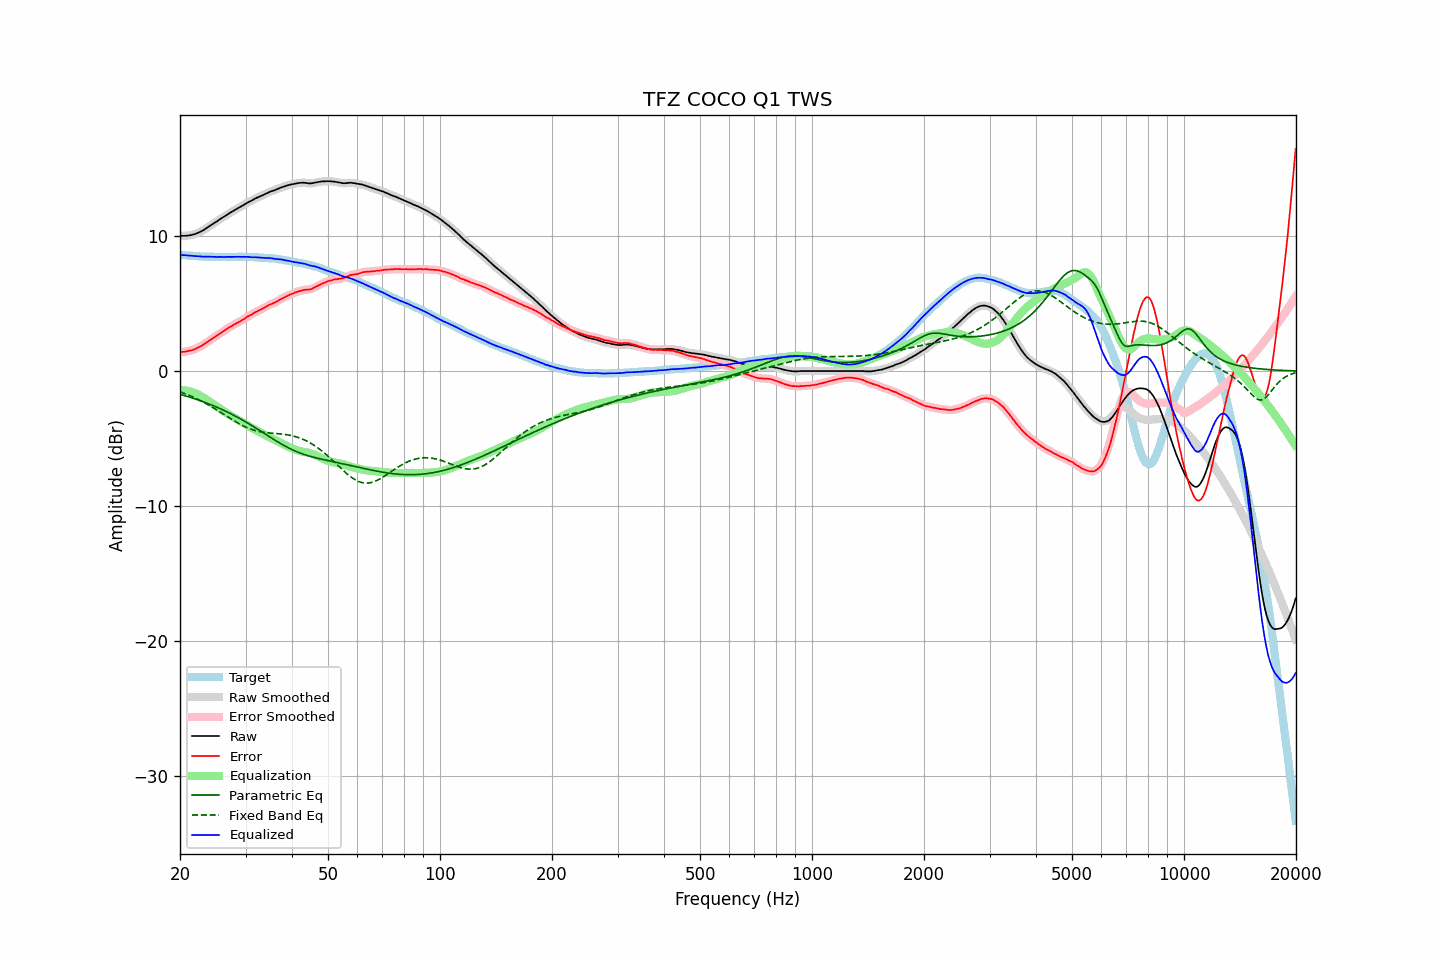

Values plotted in this chart, from the file beside it:
frequency, raw, error, smoothed, error_smoothed, equalization, parametric_eq, fixed_band_eq, equalized_raw, equalized_smoothed, target
20.00, 10.04, 1.42, 10.04, 1.41, -1.42, -1.72, -1.54, 8.62, 8.62, 8.62
20.20, 10.03, 1.42, 10.03, 1.42, -1.42, -1.76, -1.58, 8.61, 8.61, 8.61
20.40, 10.03, 1.43, 10.03, 1.43, -1.43, -1.79, -1.62, 8.60, 8.60, 8.60
20.61, 10.03, 1.44, 10.03, 1.44, -1.44, -1.83, -1.67, 8.59, 8.59, 8.59
20.81, 10.04, 1.47, 10.04, 1.46, -1.45, -1.86, -1.72, 8.59, 8.58, 8.57
21.02, 10.05, 1.49, 10.05, 1.48, -1.48, -1.90, -1.77, 8.57, 8.57, 8.56
21.23, 10.07, 1.52, 10.07, 1.51, -1.50, -1.94, -1.82, 8.57, 8.56, 8.55
21.44, 10.09, 1.53, 10.09, 1.53, -1.54, -1.97, -1.87, 8.55, 8.55, 8.56
21.66, 10.12, 1.57, 10.12, 1.57, -1.58, -2.01, -1.92, 8.54, 8.54, 8.54
21.87, 10.15, 1.61, 10.15, 1.61, -1.62, -2.05, -1.97, 8.53, 8.53, 8.54
22.09, 10.19, 1.67, 10.19, 1.67, -1.67, -2.09, -2.03, 8.52, 8.53, 8.52
22.31, 10.24, 1.73, 10.24, 1.72, -1.72, -2.13, -2.09, 8.52, 8.52, 8.51
22.54, 10.30, 1.79, 10.29, 1.79, -1.79, -2.17, -2.15, 8.51, 8.51, 8.50
22.76, 10.35, 1.85, 10.35, 1.85, -1.85, -2.21, -2.21, 8.50, 8.50, 8.50
22.99, 10.41, 1.92, 10.42, 1.92, -1.93, -2.26, -2.27, 8.48, 8.49, 8.49
23.22, 10.49, 2.01, 10.49, 2.00, -2.00, -2.30, -2.33, 8.49, 8.49, 8.48
23.45, 10.57, 2.08, 10.57, 2.08, -2.08, -2.35, -2.40, 8.49, 8.49, 8.49
23.69, 10.65, 2.16, 10.65, 2.16, -2.16, -2.39, -2.46, 8.49, 8.49, 8.48
23.92, 10.72, 2.25, 10.72, 2.24, -2.24, -2.44, -2.53, 8.48, 8.49, 8.47
24.16, 10.80, 2.32, 10.80, 2.32, -2.32, -2.49, -2.60, 8.48, 8.48, 8.48
24.40, 10.88, 2.40, 10.88, 2.40, -2.40, -2.53, -2.67, 8.48, 8.48, 8.48
24.65, 10.96, 2.48, 10.96, 2.48, -2.48, -2.58, -2.74, 8.48, 8.47, 8.47
24.89, 11.03, 2.56, 11.03, 2.56, -2.56, -2.63, -2.82, 8.47, 8.47, 8.47
25.14, 11.10, 2.64, 11.11, 2.64, -2.64, -2.68, -2.89, 8.46, 8.47, 8.46
25.39, 11.19, 2.73, 11.19, 2.72, -2.72, -2.74, -2.97, 8.47, 8.47, 8.46
25.65, 11.27, 2.80, 11.27, 2.80, -2.80, -2.79, -3.04, 8.47, 8.47, 8.46
25.91, 11.34, 2.87, 11.34, 2.88, -2.88, -2.84, -3.12, 8.46, 8.47, 8.46
26.16, 11.42, 2.95, 11.42, 2.95, -2.96, -2.90, -3.19, 8.46, 8.46, 8.47
26.43, 11.50, 3.03, 11.50, 3.03, -3.04, -2.95, -3.27, 8.46, 8.46, 8.46
26.69, 11.58, 3.12, 11.58, 3.11, -3.11, -3.01, -3.35, 8.47, 8.47, 8.46
26.96, 11.66, 3.19, 11.66, 3.19, -3.19, -3.07, -3.42, 8.47, 8.47, 8.46
27.23, 11.73, 3.26, 11.73, 3.26, -3.26, -3.13, -3.50, 8.47, 8.47, 8.46
27.50, 11.80, 3.34, 11.80, 3.33, -3.33, -3.19, -3.57, 8.47, 8.47, 8.46
27.77, 11.87, 3.40, 11.87, 3.40, -3.40, -3.25, -3.64, 8.47, 8.47, 8.47
28.05, 11.94, 3.48, 11.94, 3.47, -3.47, -3.31, -3.72, 8.47, 8.47, 8.46
28.33, 12.01, 3.54, 12.01, 3.54, -3.53, -3.37, -3.79, 8.48, 8.48, 8.47
28.62, 12.08, 3.60, 12.08, 3.60, -3.60, -3.44, -3.86, 8.48, 8.48, 8.47
28.90, 12.14, 3.66, 12.14, 3.66, -3.67, -3.50, -3.92, 8.47, 8.47, 8.48
29.19, 12.21, 3.73, 12.21, 3.73, -3.74, -3.57, -3.99, 8.47, 8.47, 8.48
29.48, 12.28, 3.81, 12.28, 3.80, -3.81, -3.64, -4.05, 8.47, 8.47, 8.47
29.78, 12.35, 3.87, 12.35, 3.88, -3.88, -3.71, -4.10, 8.47, 8.47, 8.47
30.08, 12.43, 3.95, 12.43, 3.96, -3.95, -3.78, -4.16, 8.48, 8.48, 8.47
30.38, 12.50, 4.04, 12.49, 4.03, -4.02, -3.85, -4.21, 8.47, 8.47, 8.45
30.68, 12.56, 4.11, 12.56, 4.10, -4.10, -3.92, -4.26, 8.46, 8.46, 8.45
30.99, 12.61, 4.15, 12.62, 4.16, -4.17, -3.99, -4.30, 8.44, 8.45, 8.45
31.30, 12.68, 4.22, 12.68, 4.23, -4.24, -4.06, -4.35, 8.44, 8.44, 8.45
31.61, 12.75, 4.31, 12.75, 4.30, -4.30, -4.14, -4.38, 8.45, 8.44, 8.44
31.93, 12.81, 4.38, 12.81, 4.37, -4.37, -4.21, -4.42, 8.44, 8.44, 8.42
32.24, 12.86, 4.43, 12.86, 4.43, -4.43, -4.29, -4.45, 8.43, 8.43, 8.43
32.57, 12.91, 4.49, 12.91, 4.49, -4.49, -4.36, -4.48, 8.42, 8.42, 8.41
32.89, 12.96, 4.55, 12.96, 4.55, -4.55, -4.44, -4.50, 8.41, 8.41, 8.41
33.22, 13.02, 4.62, 13.02, 4.61, -4.62, -4.51, -4.52, 8.40, 8.40, 8.40
33.55, 13.07, 4.67, 13.07, 4.67, -4.68, -4.59, -4.54, 8.39, 8.39, 8.40
33.89, 13.13, 4.74, 13.13, 4.74, -4.74, -4.67, -4.56, 8.39, 8.39, 8.39
34.23, 13.19, 4.81, 13.19, 4.81, -4.80, -4.74, -4.57, 8.39, 8.39, 8.37
34.57, 13.25, 4.88, 13.25, 4.88, -4.86, -4.82, -4.58, 8.39, 8.39, 8.37
34.92, 13.30, 4.94, 13.30, 4.94, -4.92, -4.90, -4.60, 8.38, 8.38, 8.35
35.27, 13.35, 4.97, 13.34, 4.98, -4.98, -4.97, -4.61, 8.37, 8.36, 8.37
35.62, 13.38, 5.04, 13.38, 5.03, -5.04, -5.05, -4.62, 8.34, 8.34, 8.34
35.97, 13.42, 5.08, 13.42, 5.08, -5.10, -5.12, -4.63, 8.32, 8.33, 8.34
... 635 more rows
